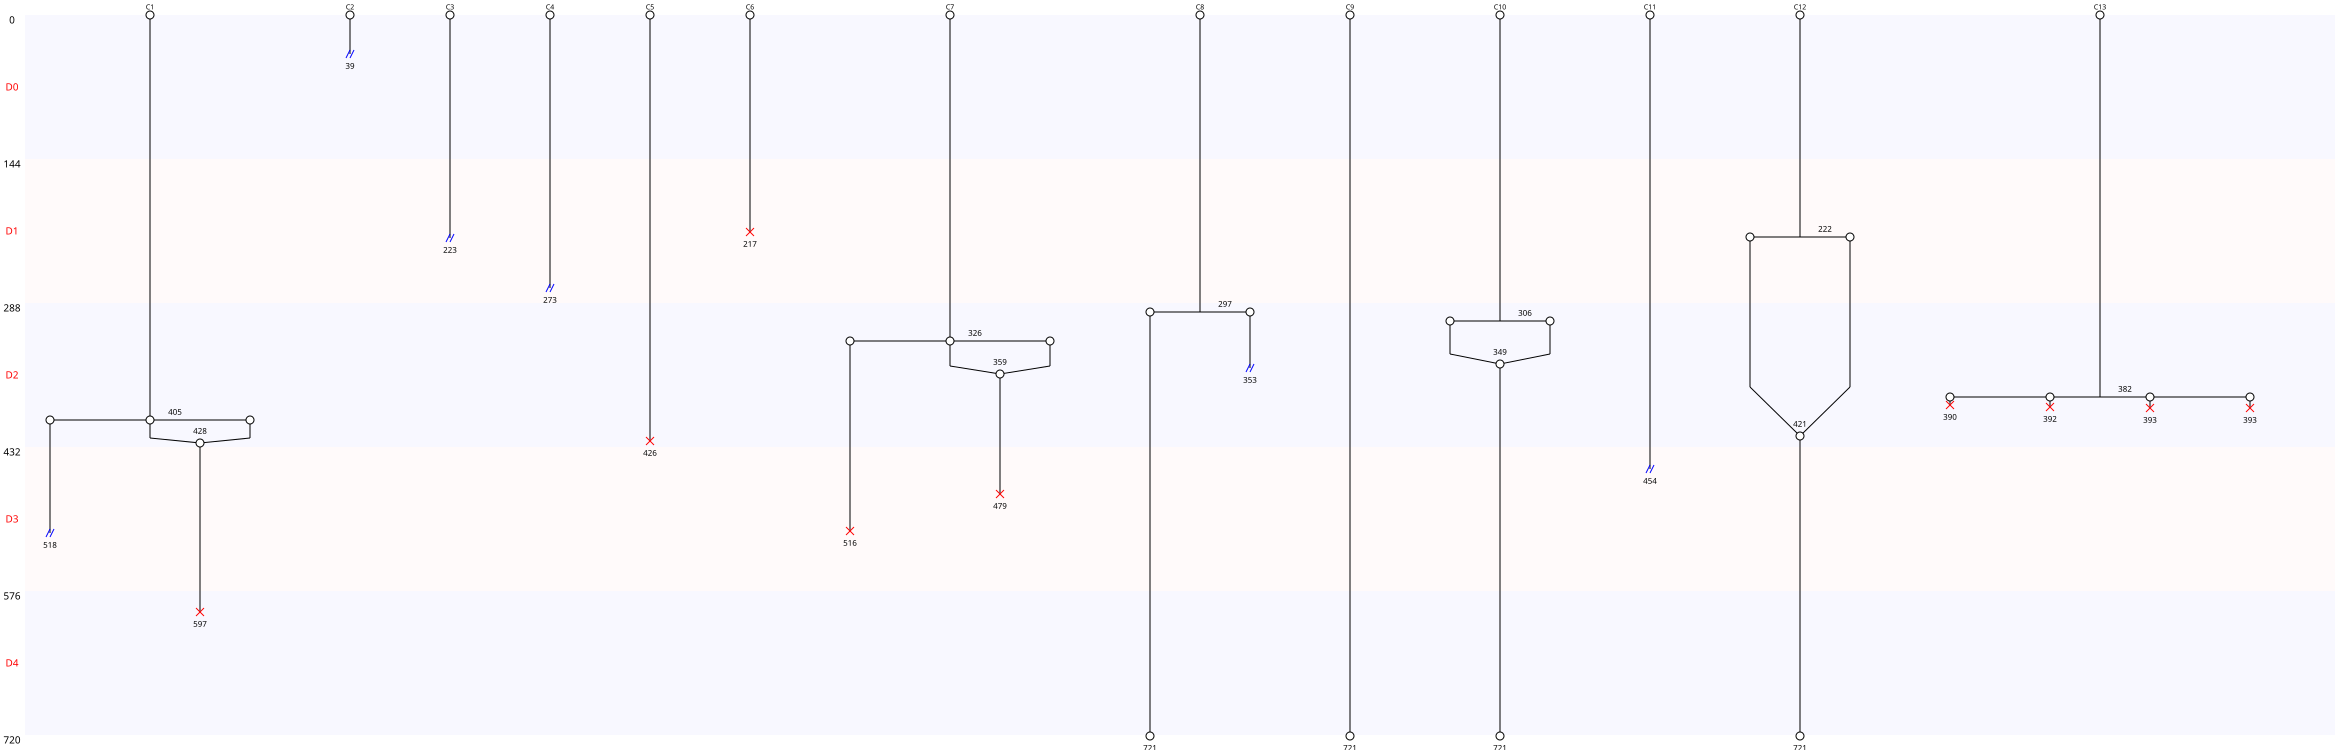

The file beside this chart, header and first rows:
Nombre de cellules à J0, 13
Nombre de cellules à J5, 4
Nombre de mitoses totale, 6
Nombre de cycles mitotiques, 0.4615
Nombre de mitoses normales, 1
Nombre de mitoses anormales, 5
Nombre de mitoses non dichotomiques, 3
Nombre de refusions après mitose, 4
Nombre total de morts, 9
Nombre de mort sans mitose, 2
Nombre de mort après mitose, 7
Nombre de sorties, 6
Longueur moyenne entre deux cycles, 0
Longueur moyenne entre T0 et première di…, 323
Nom des cellules, C1, C2, C3, C4, C5, C6, C7, C8, C9, C10, C11, C12, C13
Nombre de divisions, 1, 0, 0, 0, 0, 0, 1, 1, 0, 1, 0, 1, 1
Nombre de divisions, 0, 1
Nombre de cellules concernées, 7, 6
